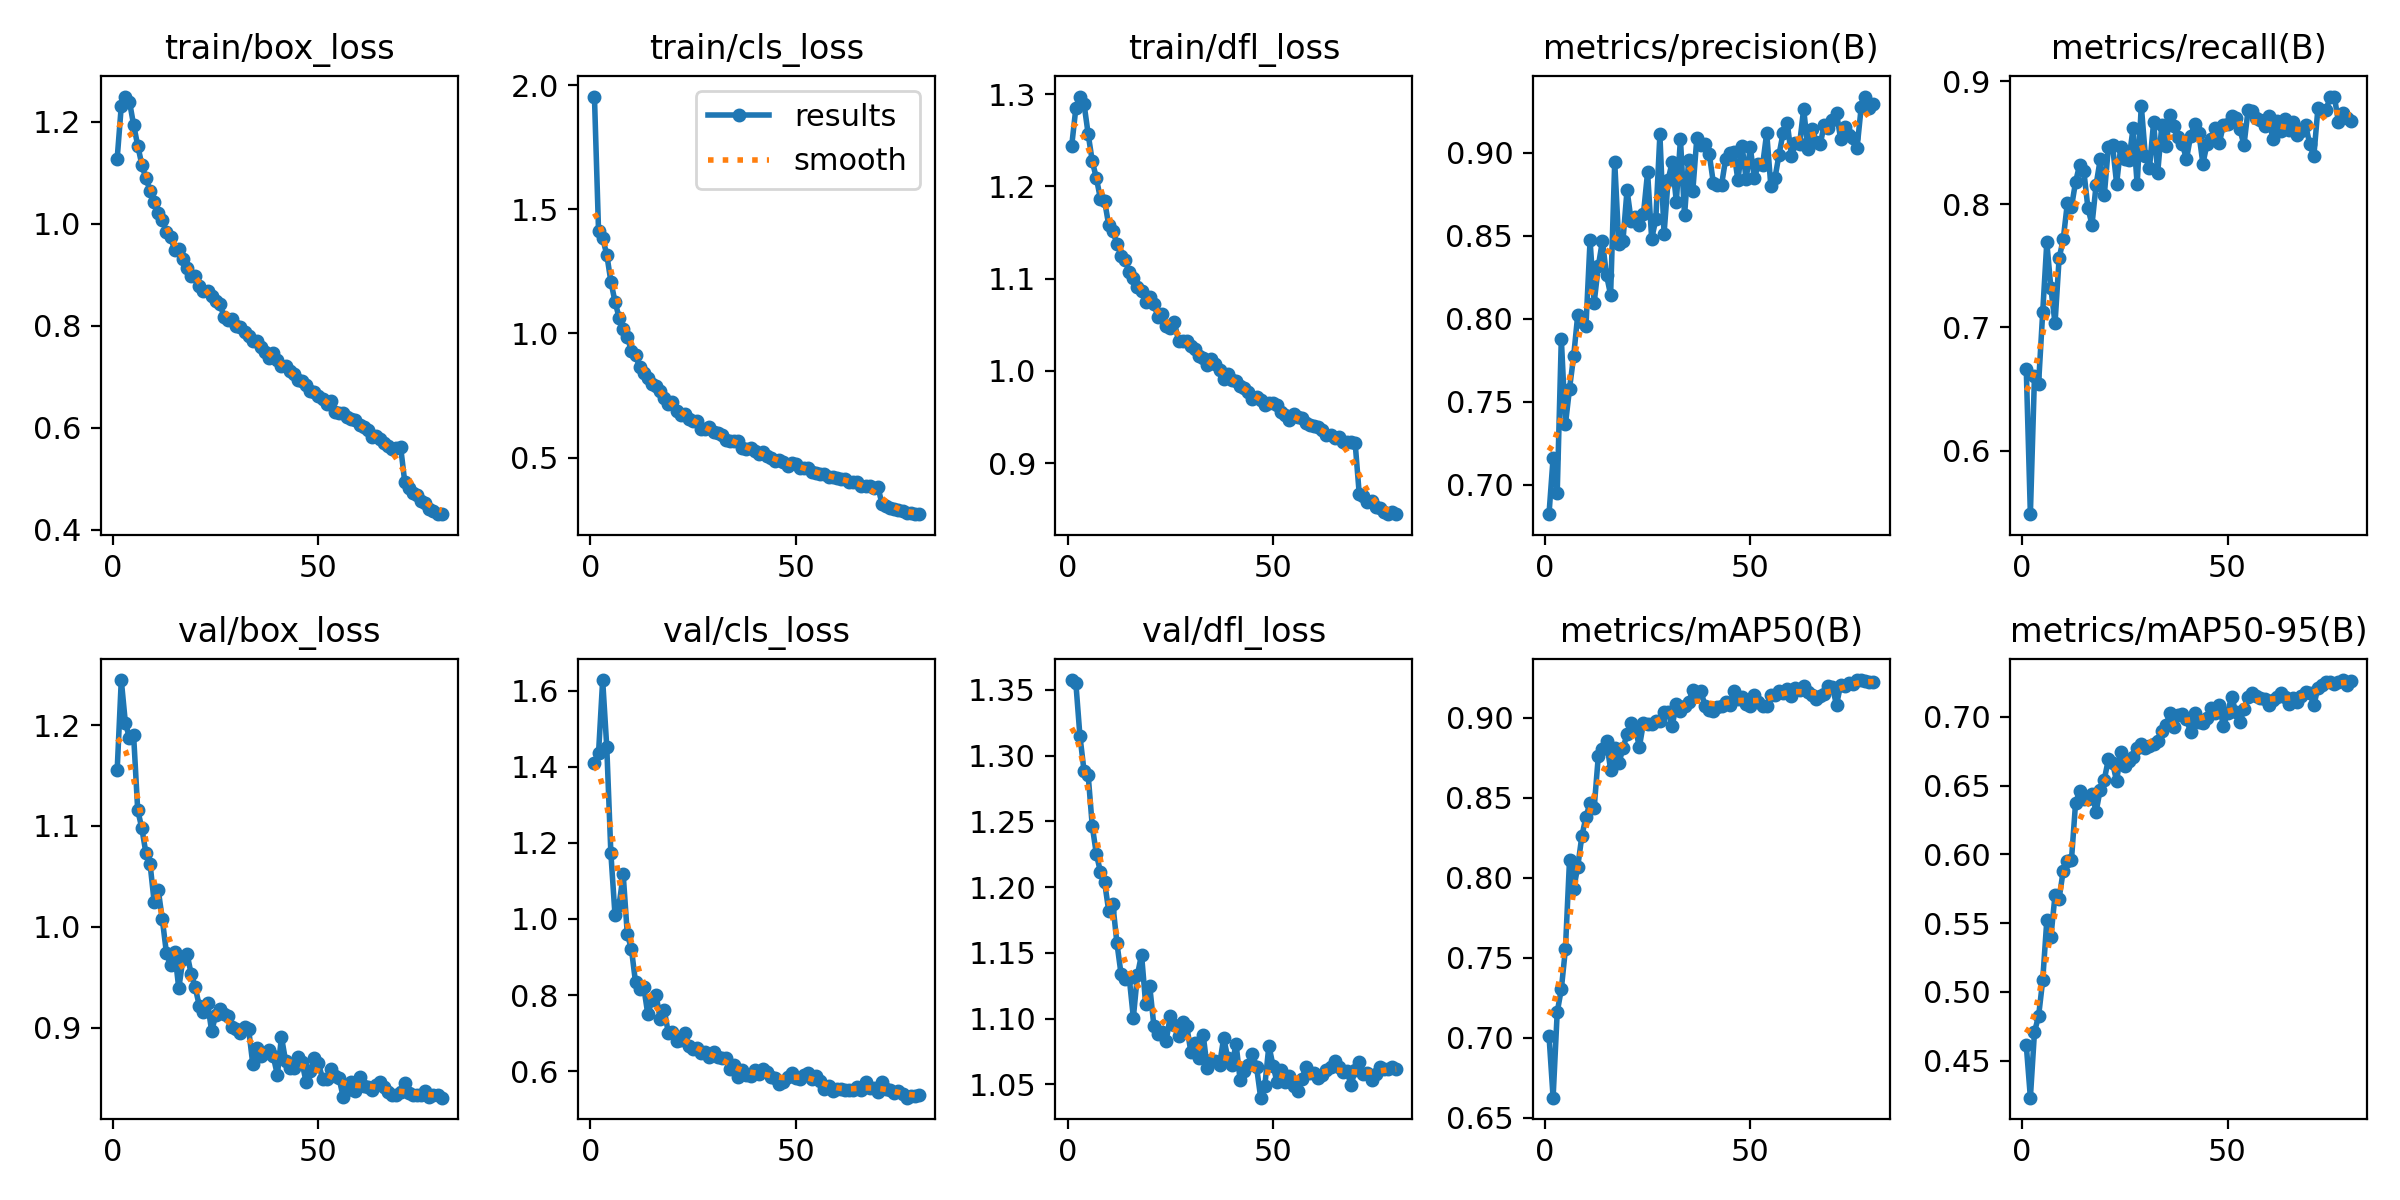

Values plotted in this chart, from the file beside it:
epoch, time, train/box_loss, train/cls_loss, train/dfl_loss, metrics/precision(B), metrics/recall(B), metrics/mAP50(B), metrics/mAP50-95(B), val/box_loss, val/cls_loss, val/dfl_loss, lr/pg0, lr/pg1, lr/pg2
1, 67.18, 1.128, 1.954, 1.244, 0.6821, 0.666, 0.7015, 0.4614, 1.155, 1.41, 1.357, 0.0003688, 0.0003688, 0.0003688
2, 132.3, 1.231, 1.411, 1.284, 0.716, 0.5483, 0.6626, 0.4231, 1.245, 1.437, 1.355, 0.00073, 0.00073, 0.00073
3, 196.6, 1.25, 1.383, 1.297, 0.6949, 0.6607, 0.716, 0.4709, 1.202, 1.628, 1.315, 0.001082, 0.001082, 0.001082
4, 260.9, 1.24, 1.318, 1.289, 0.788, 0.6544, 0.7304, 0.4824, 1.187, 1.452, 1.288, 0.00107, 0.00107, 0.00107
5, 325.2, 1.194, 1.209, 1.257, 0.7362, 0.7122, 0.7555, 0.5084, 1.19, 1.172, 1.285, 0.001056, 0.001056, 0.001056
6, 389.7, 1.154, 1.129, 1.227, 0.7578, 0.7692, 0.8112, 0.552, 1.116, 1.011, 1.246, 0.001042, 0.001042, 0.001042
7, 453.9, 1.116, 1.064, 1.209, 0.7773, 0.7319, 0.7931, 0.5401, 1.098, 1.036, 1.225, 0.001029, 0.001029, 0.001029
8, 518.3, 1.089, 1.016, 1.186, 0.8023, 0.7034, 0.8069, 0.5703, 1.073, 1.117, 1.212, 0.001015, 0.001015, 0.001015
9, 582.7, 1.065, 0.9872, 1.184, 0.7982, 0.7564, 0.8262, 0.5678, 1.063, 0.9598, 1.204, 0.001001, 0.001001, 0.001001
10, 647, 1.043, 0.9281, 1.158, 0.7956, 0.7716, 0.838, 0.5882, 1.025, 0.9216, 1.182, 0.0009873, 0.0009873, 0.0009873
11, 711.3, 1.021, 0.9143, 1.152, 0.8473, 0.801, 0.8471, 0.5951, 1.036, 0.8334, 1.187, 0.0009735, 0.0009735, 0.0009735
12, 775.5, 1.007, 0.8641, 1.138, 0.8097, 0.7977, 0.8439, 0.5959, 1.007, 0.8158, 1.158, 0.0009598, 0.0009598, 0.0009598
13, 839.9, 0.9841, 0.8396, 1.125, 0.8316, 0.8182, 0.8759, 0.6373, 0.9736, 0.821, 1.134, 0.000946, 0.000946, 0.000946
14, 904.1, 0.9743, 0.8189, 1.12, 0.8469, 0.8323, 0.8808, 0.6461, 0.962, 0.7489, 1.13, 0.0009323, 0.0009323, 0.0009323
15, 968.4, 0.9486, 0.7978, 1.107, 0.8263, 0.8275, 0.8854, 0.6402, 0.9749, 0.7871, 1.131, 0.0009185, 0.0009185, 0.0009185
16, 1033, 0.9501, 0.7875, 1.101, 0.8144, 0.7973, 0.8675, 0.6401, 0.9388, 0.8007, 1.101, 0.0009048, 0.0009048, 0.0009048
17, 1097, 0.9312, 0.7683, 1.09, 0.8945, 0.7834, 0.8809, 0.6441, 0.9679, 0.7369, 1.133, 0.000891, 0.000891, 0.000891
18, 1161, 0.9141, 0.7422, 1.086, 0.845, 0.8158, 0.8716, 0.631, 0.9734, 0.7605, 1.149, 0.0008773, 0.0008773, 0.0008773
19, 1225, 0.8986, 0.717, 1.075, 0.8469, 0.8365, 0.8809, 0.6471, 0.9533, 0.6993, 1.111, 0.0008635, 0.0008635, 0.0008635
20, 1290, 0.8968, 0.7258, 1.08, 0.8776, 0.8077, 0.8898, 0.6544, 0.9397, 0.7029, 1.124, 0.0008498, 0.0008498, 0.0008498
21, 1354, 0.8778, 0.688, 1.072, 0.8592, 0.847, 0.8965, 0.6693, 0.9216, 0.6783, 1.095, 0.000836, 0.000836, 0.000836
22, 1418, 0.8677, 0.6738, 1.058, 0.8612, 0.8479, 0.8936, 0.6665, 0.9154, 0.6823, 1.088, 0.0008223, 0.0008223, 0.0008223
23, 1482, 0.868, 0.6772, 1.062, 0.8565, 0.8168, 0.8819, 0.6531, 0.9244, 0.7008, 1.09, 0.0008085, 0.0008085, 0.0008085
24, 1546, 0.8594, 0.6554, 1.048, 0.8633, 0.8469, 0.8968, 0.6744, 0.8965, 0.6647, 1.083, 0.0007948, 0.0007948, 0.0007948
25, 1610, 0.8482, 0.6474, 1.046, 0.8882, 0.8372, 0.8964, 0.6641, 0.9122, 0.6568, 1.102, 0.000781, 0.000781, 0.000781
26, 1674, 0.8436, 0.6487, 1.053, 0.8481, 0.8361, 0.8963, 0.6681, 0.9179, 0.662, 1.095, 0.0007673, 0.0007673, 0.0007673
27, 1738, 0.8182, 0.6164, 1.032, 0.8598, 0.862, 0.8982, 0.6707, 0.9131, 0.6488, 1.087, 0.0007535, 0.0007535, 0.0007535
28, 1802, 0.8123, 0.6142, 1.032, 0.9111, 0.8163, 0.8979, 0.6774, 0.9111, 0.65, 1.098, 0.0007398, 0.0007398, 0.0007398
29, 1867, 0.8136, 0.6216, 1.032, 0.851, 0.8803, 0.9036, 0.6805, 0.9006, 0.637, 1.094, 0.000726, 0.000726, 0.000726
30, 1931, 0.8004, 0.6044, 1.026, 0.8837, 0.839, 0.9034, 0.677, 0.8983, 0.6509, 1.075, 0.0007123, 0.0007123, 0.0007123
31, 1995, 0.7973, 0.5988, 1.024, 0.8947, 0.8298, 0.8951, 0.679, 0.8944, 0.6382, 1.081, 0.0006985, 0.0006985, 0.0006985
32, 2059, 0.7871, 0.5919, 1.016, 0.8705, 0.8668, 0.9085, 0.6802, 0.9004, 0.6346, 1.07, 0.0006848, 0.0006848, 0.0006848
33, 2123, 0.7791, 0.5719, 1.014, 0.9083, 0.8258, 0.9044, 0.6822, 0.8986, 0.6355, 1.088, 0.000671, 0.000671, 0.000671
34, 2187, 0.77, 0.5657, 1.006, 0.8624, 0.8646, 0.9077, 0.6895, 0.8642, 0.606, 1.062, 0.0006573, 0.0006573, 0.0006573
35, 2251, 0.7695, 0.5688, 1.012, 0.8958, 0.8478, 0.9099, 0.694, 0.8797, 0.617, 1.069, 0.0006435, 0.0006435, 0.0006435
36, 2315, 0.7586, 0.5688, 1.008, 0.8768, 0.873, 0.9172, 0.7027, 0.8714, 0.5847, 1.068, 0.0006298, 0.0006298, 0.0006298
37, 2379, 0.7491, 0.5396, 1, 0.9092, 0.8635, 0.9157, 0.6923, 0.8745, 0.6024, 1.065, 0.000616, 0.000616, 0.000616
38, 2443, 0.7371, 0.5347, 0.9913, 0.9045, 0.855, 0.9166, 0.7016, 0.8773, 0.5893, 1.085, 0.0006023, 0.0006023, 0.0006023
39, 2507, 0.7475, 0.5398, 0.9963, 0.9055, 0.8489, 0.9073, 0.7022, 0.8714, 0.5872, 1.07, 0.0005886, 0.0005886, 0.0005886
40, 2571, 0.7332, 0.5284, 0.9902, 0.8996, 0.8369, 0.9049, 0.6986, 0.853, 0.6037, 1.064, 0.0005748, 0.0005748, 0.0005748
41, 2635, 0.7204, 0.5168, 0.9894, 0.882, 0.8554, 0.9044, 0.6887, 0.8907, 0.5916, 1.081, 0.0005611, 0.0005611, 0.0005611
42, 2699, 0.7209, 0.5213, 0.9832, 0.8808, 0.8654, 0.9065, 0.7027, 0.8668, 0.6066, 1.053, 0.0005473, 0.0005473, 0.0005473
43, 2763, 0.7112, 0.5067, 0.9811, 0.8805, 0.8582, 0.9076, 0.6959, 0.8597, 0.5983, 1.06, 0.0005336, 0.0005336, 0.0005336
44, 2827, 0.7051, 0.4989, 0.977, 0.8963, 0.8331, 0.9098, 0.6953, 0.86, 0.5841, 1.065, 0.0005198, 0.0005198, 0.0005198
45, 2890, 0.6938, 0.4849, 0.9696, 0.8997, 0.8491, 0.9083, 0.6994, 0.871, 0.5831, 1.073, 0.0005061, 0.0005061, 0.0005061
46, 2954, 0.6917, 0.4895, 0.9718, 0.9008, 0.853, 0.9168, 0.7064, 0.8656, 0.5658, 1.063, 0.0004923, 0.0004923, 0.0004923
47, 3018, 0.6835, 0.4827, 0.9679, 0.8834, 0.8618, 0.9119, 0.7027, 0.8458, 0.5702, 1.04, 0.0004786, 0.0004786, 0.0004786
48, 3082, 0.6723, 0.4684, 0.9627, 0.9043, 0.8501, 0.9133, 0.7083, 0.8565, 0.5846, 1.049, 0.0004648, 0.0004648, 0.0004648
49, 3146, 0.6707, 0.4771, 0.9652, 0.8841, 0.8645, 0.9086, 0.6932, 0.8701, 0.5953, 1.079, 0.0004511, 0.0004511, 0.0004511
50, 3210, 0.6627, 0.4751, 0.9648, 0.9033, 0.8653, 0.9076, 0.703, 0.8646, 0.5821, 1.064, 0.0004373, 0.0004373, 0.0004373
51, 3274, 0.6568, 0.4603, 0.9624, 0.8846, 0.8718, 0.9143, 0.7146, 0.8494, 0.5787, 1.052, 0.0004236, 0.0004236, 0.0004236
52, 3338, 0.647, 0.4581, 0.955, 0.8935, 0.8702, 0.9101, 0.7034, 0.8493, 0.5904, 1.061, 0.0004098, 0.0004098, 0.0004098
53, 3402, 0.6521, 0.4577, 0.9519, 0.8926, 0.8611, 0.9073, 0.6962, 0.8588, 0.5957, 1.052, 0.0003961, 0.0003961, 0.0003961
54, 3466, 0.6302, 0.441, 0.9464, 0.912, 0.8482, 0.9073, 0.7053, 0.8521, 0.5803, 1.056, 0.0003823, 0.0003823, 0.0003823
55, 3530, 0.6284, 0.4389, 0.9531, 0.8802, 0.8768, 0.9143, 0.7146, 0.8502, 0.5876, 1.049, 0.0003686, 0.0003686, 0.0003686
56, 3593, 0.629, 0.4355, 0.9496, 0.8847, 0.8756, 0.9142, 0.7171, 0.8315, 0.5731, 1.045, 0.0003548, 0.0003548, 0.0003548
57, 3657, 0.6206, 0.4326, 0.9487, 0.8989, 0.8703, 0.9165, 0.7148, 0.8378, 0.554, 1.054, 0.0003411, 0.0003411, 0.0003411
58, 3721, 0.6177, 0.4241, 0.9434, 0.9122, 0.8684, 0.9152, 0.7134, 0.846, 0.5609, 1.063, 0.0003273, 0.0003273, 0.0003273
59, 3785, 0.6143, 0.424, 0.9415, 0.9182, 0.8636, 0.9182, 0.7126, 0.8373, 0.5487, 1.059, 0.0003136, 0.0003136, 0.0003136
60, 3849, 0.6054, 0.4186, 0.94, 0.8983, 0.8716, 0.9138, 0.7087, 0.8505, 0.5535, 1.059, 0.0002998, 0.0002998, 0.0002998
... 20 more rows
